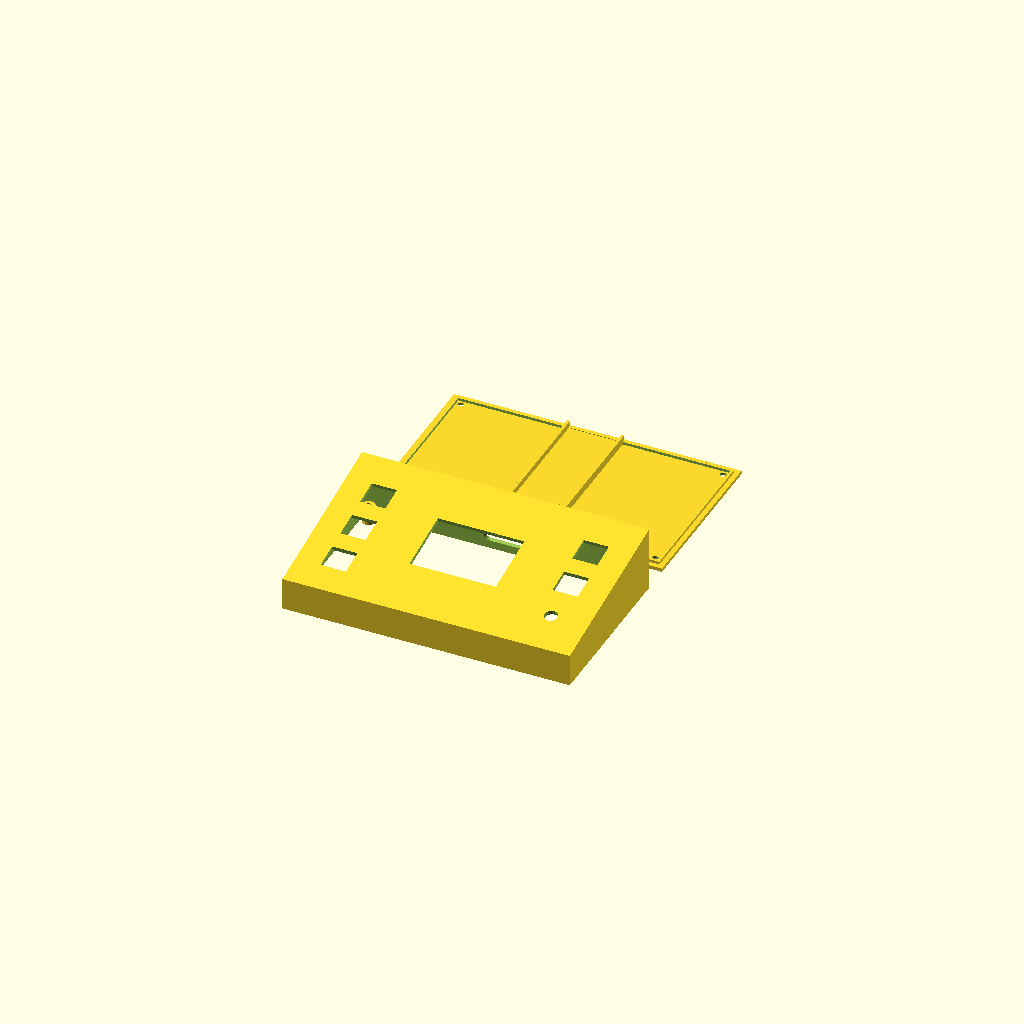
Cell 1 — every parameter at its default value.
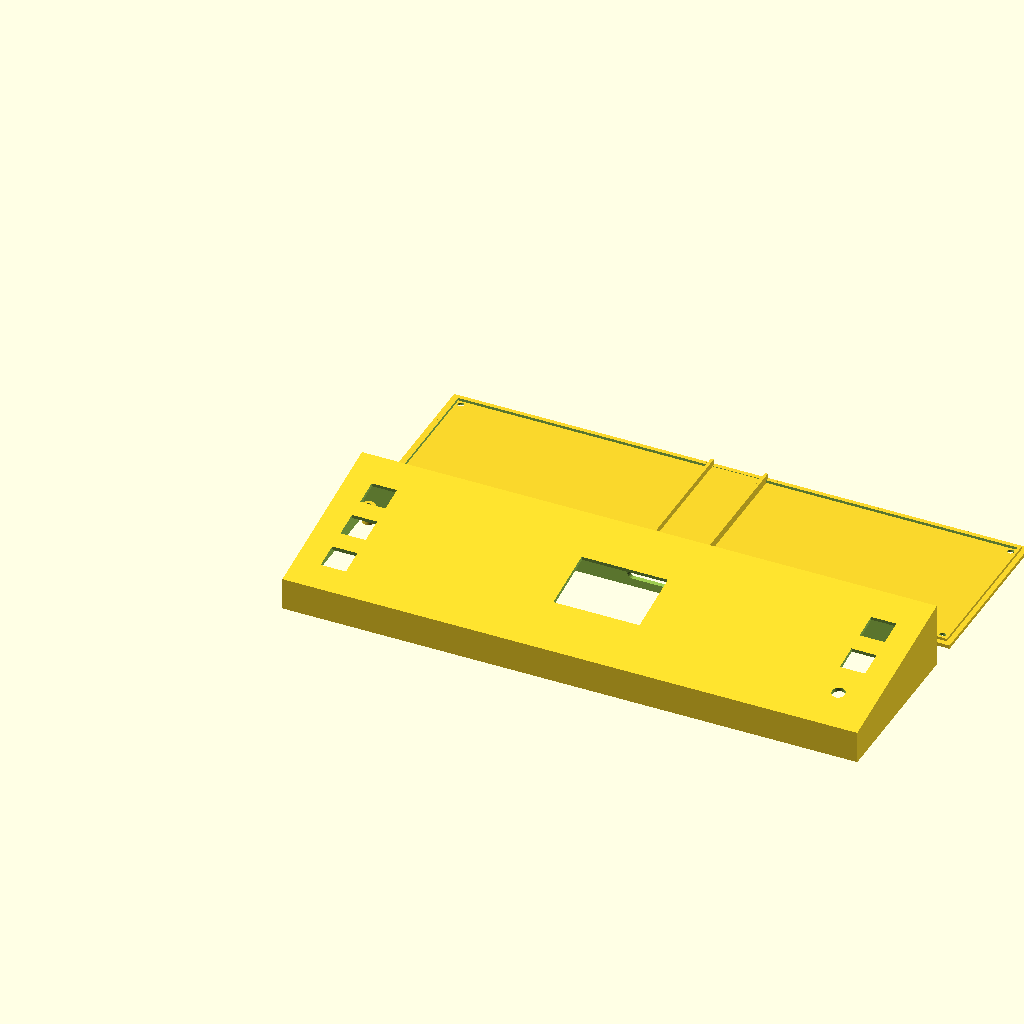
Cell 2: case_width = 320 (everything else at default).
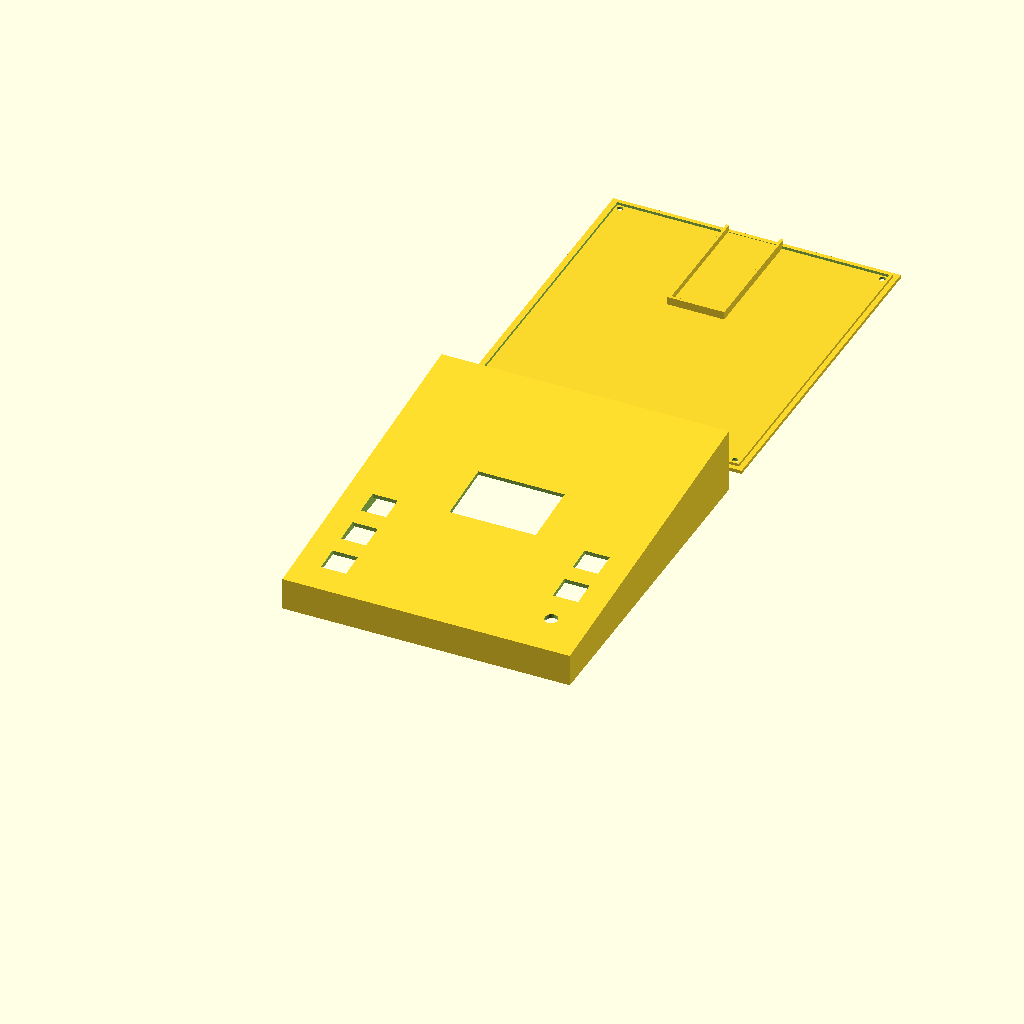
Cell 3: case_depth = 190 (everything else at default).
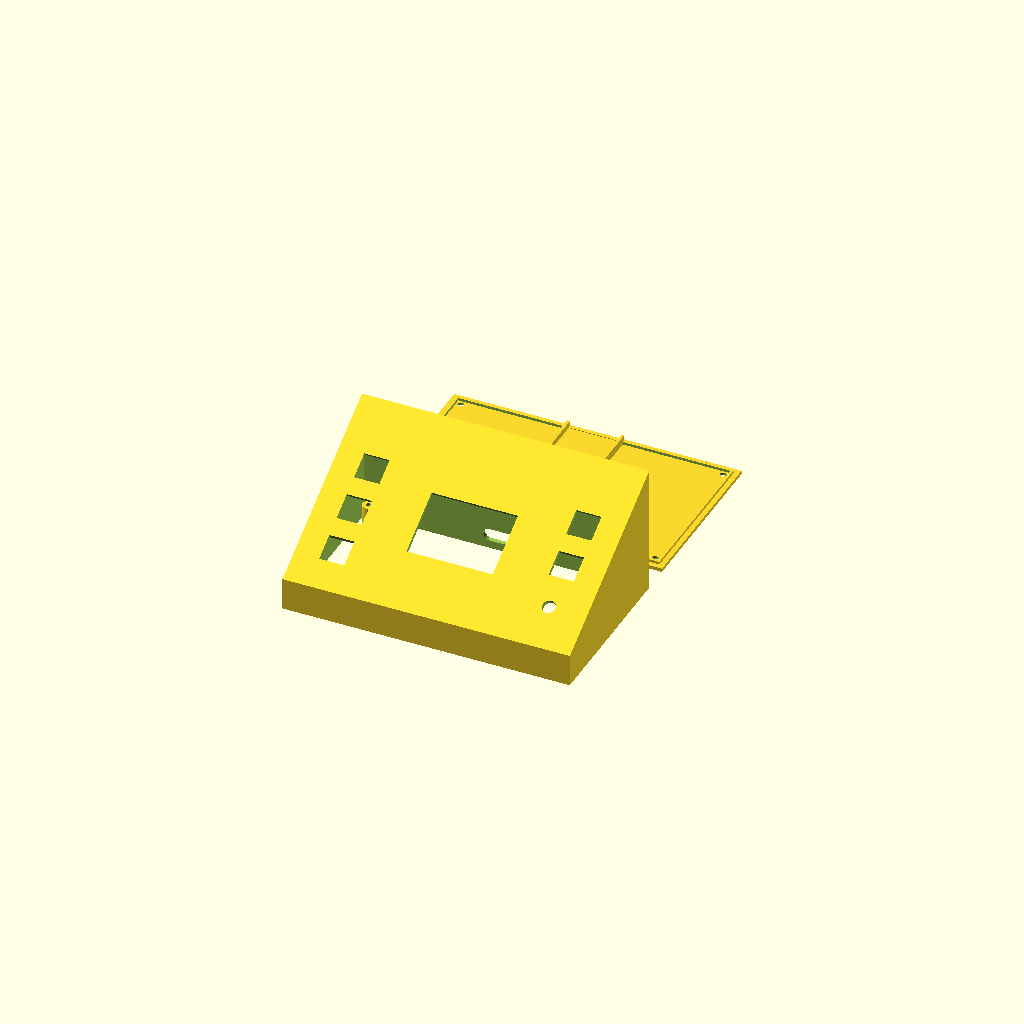
Cell 4: case_height = 72 (everything else at default).
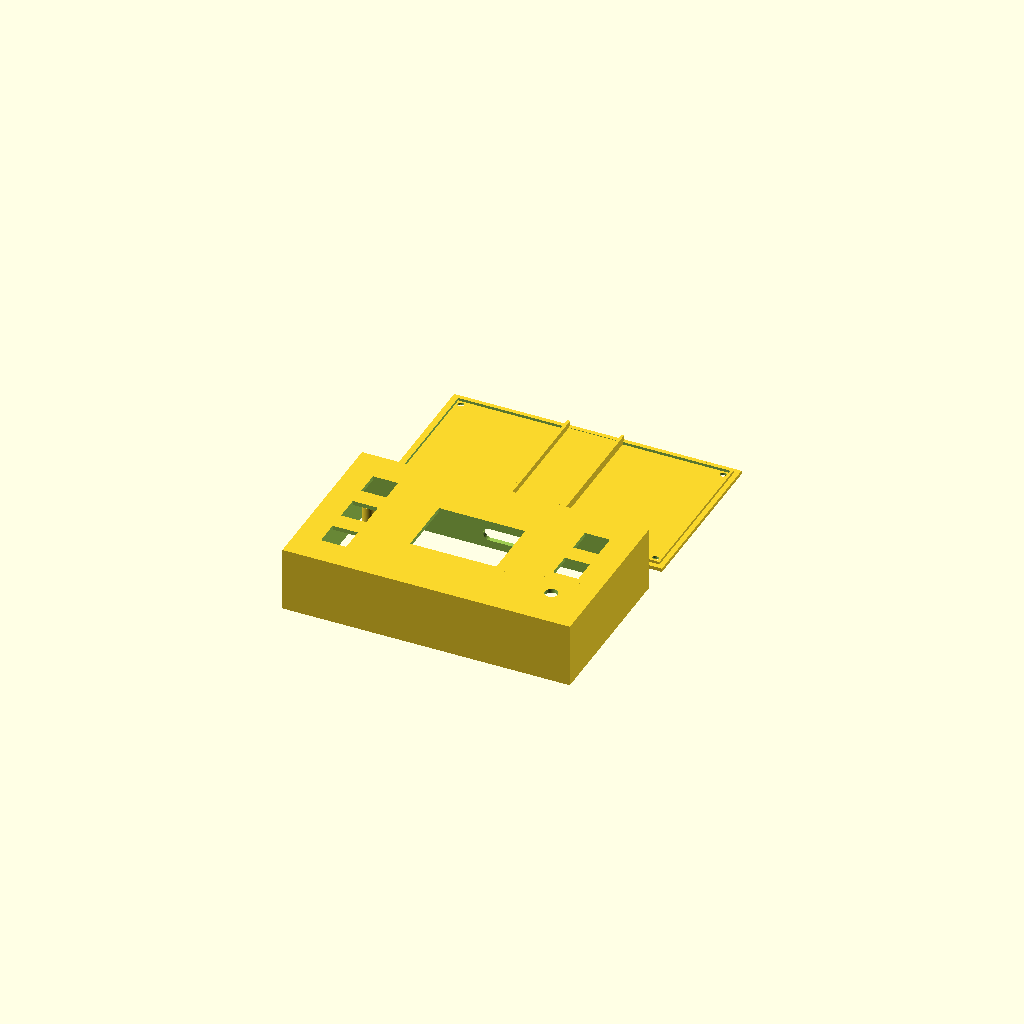
Cell 5: front_h = 36 (everything else at default).
One fixed orthographic camera (rotation 55°, 0°, 25°; colour scheme Cornfield) for every cell.
OpenSCAD source file IOT/Deck.scad:
 // ==========================================================
    // DIY STREAM DECK LITE - FIXED SCREEN STANDOFFS
    // ==========================================================
    $fn = 40; // Circle smoothness
    
    // --- CHOOSE WHAT TO RENDER ---
    // Options: "both" (for 3D printing), "top", "bottom", "assembled"
    part_to_render = "both"; 
    
    // --- Case Dimensions ---
    case_width   = 160; // Total width (mm)
    case_depth   = 95;  // Total depth (mm)
    case_height  = 36;  // Back height (mm)
    front_h      = 18;  // Front lip height (mm)
    wall_thick   = 2.5; // 2.5mm perimeter walls
    post_d       = 7.0; // Case corner post diameter
    post_h       = 10.0;// M3 screw post height
    screw_hole_d = 3.0; // M3 screw hole
    
    // --- Component Dimensions ---
    choc_cutout  = 14.0; // Kailh Choc 13.80mm body + 0.2mm tolerance
    choc_thick   = 1.3;  // 1.3mm plate thickness for Choc clips
    switch_dist  = 24.0; // Button spacing
    side_margin  = 14.0; // Margin from outer edge
    knob_hole_d  = 7.2;  // KY-040 threaded collar + 0.2mm tolerance
    
    // --- 2.4" ILI9341 Screen & Standoff Specs (Calibrated) ---
    screen_w     = 48.0; // Clean viewable window width (mm)
    screen_h     = 34.5; // Clean viewable window height (mm)
    disp_hole_x  = 62.0; // Horizontal distance between M2 holes (mm)
    disp_hole_y  = 39.5; // Vertical distance between M2 holes (mm)
    disp_post_d  = 4.2;  // Standoff diameter (mm)
    disp_post_h  = 3.5;  // Standoff height (mm)
    disp_screw_d = 1.8;  // Pilot hole for M2 screws (mm)
    disp_chin_offset = 3.5; // Balanced horizontal offset for chin
    
    // --- ESP32-S3 DevKitC-1 Dimensions ---
    esp_w        = 28.5; // DevKitC width (mm)
    esp_l        = 69.0; // DevKitC length (mm)
    esp_rail_h   = 4.5;  // Cradle rail height (mm)
    
    
    // ==========================================================
    // USB-C CUTOUT
    // ==========================================================
    module usbc_cutout() {
        translate([case_width/2, case_depth - wall_thick - 5, 8.0])
        rotate([-90, 0, 0])
        hull() {
            translate([-8.0, 0, 0]) cylinder(r=3.5, h=wall_thick + 10);
            translate([ 8.0, 0, 0]) cylinder(r=3.5, h=wall_thick + 10);
        }
    }
    
    // ==========================================================
    // 1. TOP SHELL MODULE
    // ==========================================================
    module top_shell() {
        corner_offset = wall_thick + post_d/2 + 1;
        tilt_angle = atan2(case_height - front_h, case_depth);
        
        // Centers
        screen_cx = case_width/2;
        screen_cy = (case_depth - screen_h)/2 + 2 + screen_h/2;
        pcb_cx    = screen_cx - disp_chin_offset;
        
        difference() {
            union() {
                // Main Outer Body
                difference() {
                    polyhedron(
                        points = [
                            [0, 0, 0], [case_width, 0, 0], [case_width, case_depth, 0], [0, case_depth, 0],
                            [0, 0, front_h], [case_width, 0, front_h], [case_width, case_depth, case_height], [0, case_depth, case_height]
                        ],
                        faces = [
                            [0,1,2,3], [4,5,1,0], [5,6,2,1], [6,7,3,2], [7,4,0,3], [7,6,5,4]
                        ]
                    );
                    
                    // Hollow Interior
                    translate([wall_thick, wall_thick, -1])
                    polyhedron(
                        points = [
                            [0, 0, 0], [case_width-2*wall_thick, 0, 0], [case_width-2*wall_thick, case_depth-2*wall_thick, 0], [0, case_depth-2*wall_thick, 0],
                            [0, 0, front_h-choc_thick], [case_width-2*wall_thick, 0, front_h-choc_thick], 
                            [case_width-2*wall_thick, case_depth-2*wall_thick, case_height-choc_thick], [0, case_depth-2*wall_thick, case_height-choc_thick]
                        ],
                        faces = [
                            [0,1,2,3], [4,5,1,0], [5,6,2,1], [6,7,3,2], [7,4,0,3], [7,6,5,4]
                        ]
                    );
                }
                
                // 4 Case Assembly Posts (M3)
                translate([corner_offset, corner_offset, 0]) cylinder(d=post_d, h=post_h);
                translate([case_width - corner_offset, corner_offset, 0]) cylinder(d=post_d, h=post_h);
                translate([corner_offset, case_depth - corner_offset, 0]) cylinder(d=post_d, h=post_h);
                translate([case_width - corner_offset, case_depth - corner_offset, 0]) cylinder(d=post_d, h=post_h);
    
                // Underside: 4 Display Standoffs & KY-040 Ribs
                translate([0, 0, front_h])
                rotate([tilt_angle, 0, 0]) {
                    // 4 Clean M2 Standoffs (Outside window opening)
                    translate([pcb_cx - disp_hole_x/2, screen_cy - disp_hole_y/2, -disp_post_h]) 
                        cylinder(d=disp_post_d, h=disp_post_h);
                    translate([pcb_cx + disp_hole_x/2, screen_cy - disp_hole_y/2, -disp_post_h]) 
                        cylinder(d=disp_post_d, h=disp_post_h);
                    translate([pcb_cx - disp_hole_x/2, screen_cy + disp_hole_y/2, -disp_post_h]) 
                        cylinder(d=disp_post_d, h=disp_post_h);
                    translate([pcb_cx + disp_hole_x/2, screen_cy + disp_hole_y/2, -disp_post_h]) 
                        cylinder(d=disp_post_d, h=disp_post_h);
    
                    // KY-040 Anti-Twist Guide Ribs
                    knob_center_x = case_width - side_margin - choc_cutout/2;
                    knob_center_y = 16 + choc_cutout/2;
                    translate([knob_center_x - 9.3 - 1.5, knob_center_y - 8, -2.5]) cube([1.5, 22, 2.5]);
                    translate([knob_center_x + 9.3,       knob_center_y - 8, -2.5]) cube([1.5, 22, 2.5]);
                }
            }
    
            // Case M3 Screw Pilot Holes
            translate([corner_offset, corner_offset, -1]) cylinder(d=2.8, h=post_h + 2);
            translate([case_width - corner_offset, corner_offset, -1]) cylinder(d=2.8, h=post_h + 2);
            translate([corner_offset, case_depth - corner_offset, -1]) cylinder(d=2.8, h=post_h + 2);
            translate([case_width - corner_offset, case_depth - corner_offset, -1]) cylinder(d=2.8, h=post_h + 2);
    
            // USB-C Cutout
            usbc_cutout();
    
            // Top Panel Cutouts
            translate([0, 0, front_h])
            rotate([tilt_angle, 0, 0]) {
                // Left 3 Kailh Choc Cutouts
                for (i = [0:2]) {
                    translate([side_margin, 16 + i * switch_dist, -10])
                    cube([choc_cutout, choc_cutout, 20]);
                }
                // Screen Window (Centered & Framed)
                translate([case_width/2 - screen_w/2, (case_depth - screen_h)/2 + 2, -10])
                cube([screen_w, screen_h, 20]);
                
                // 4 Internal M2 Screw Pilot Holes
                translate([pcb_cx - disp_hole_x/2, screen_cy - disp_hole_y/2, -disp_post_h - 1]) 
                    cylinder(d=disp_screw_d, h=disp_post_h + 0.5);
                translate([pcb_cx + disp_hole_x/2, screen_cy - disp_hole_y/2, -disp_post_h - 1]) 
                    cylinder(d=disp_screw_d, h=disp_post_h + 0.5);
                translate([pcb_cx - disp_hole_x/2, screen_cy + disp_hole_y/2, -disp_post_h - 1]) 
                    cylinder(d=disp_screw_d, h=disp_post_h + 0.5);
                translate([pcb_cx + disp_hole_x/2, screen_cy + disp_hole_y/2, -disp_post_h - 1]) 
                    cylinder(d=disp_screw_d, h=disp_post_h + 0.5);
    
                // Right 2 Kailh Choc Cutouts
                for (i = [1:2]) {
                    translate([case_width - side_margin - choc_cutout, 16 + i * switch_dist, -10])
                    cube([choc_cutout, choc_cutout, 20]);
                }
                // Knob Cutout
                translate([case_width - side_margin - choc_cutout/2, 16 + choc_cutout/2, -10])
                cylinder(d=knob_hole_d, h=20);
            }
        }
    }
    
    // ==========================================================
    // 2. BOTTOM BASE PLATE
    // ==========================================================
    module bottom_plate() {
        plate_thick = 2.0;
        lip_thick   = 1.5;
        corner_offset = wall_thick + post_d/2 + 1;
        rail_t = 1.6;
        
        esp_x = case_width/2 - esp_w/2;
        esp_y = case_depth - wall_thick - esp_l;
    
        difference() {
            union() {
                // Main Base Plate
                cube([case_width, case_depth, plate_thick]);
                
                // Alignment Inner Lip
                translate([wall_thick + 0.3, wall_thick + 0.3, plate_thick])
                difference() {
                    cube([case_width - 2*wall_thick - 0.6, case_depth - 2*wall_thick - 0.6, lip_thick]);
                    translate([1.5, 1.5, -0.5])
                    cube([case_width - 2*wall_thick - 3.6, case_depth - 2*wall_thick - 3.6, lip_thick + 1]);
                }
                
                // ESP32-S3 DevKitC Cradle
                translate([esp_x, esp_y, plate_thick]) cube([esp_w, esp_l, 1.2]);
                translate([esp_x - rail_t, esp_y, plate_thick]) cube([rail_t, esp_l, esp_rail_h]);
                translate([esp_x + esp_w, esp_y, plate_thick]) cube([rail_t, esp_l, esp_rail_h]);
                translate([esp_x - rail_t, esp_y - rail_t, plate_thick]) cube([esp_w + 2*rail_t, rail_t, esp_rail_h]);
            }
            
            // 4 Countersunk M3 Holes
            translate([corner_offset, corner_offset, -1]) {
                cylinder(d=screw_hole_d + 0.5, h=plate_thick + 4);
                cylinder(d1=6.5, d2=screw_hole_d + 0.5, h=1.8);
            }
            translate([case_width - corner_offset, corner_offset, -1]) {
                cylinder(d=screw_hole_d + 0.5, h=plate_thick + 4);
                cylinder(d1=6.5, d2=screw_hole_d + 0.5, h=1.8);
            }
            translate([corner_offset, case_depth - corner_offset, -1]) {
                cylinder(d=screw_hole_d + 0.5, h=plate_thick + 4);
                cylinder(d1=6.5, d2=screw_hole_d + 0.5, h=1.8);
            }
            translate([case_width - corner_offset, case_depth - corner_offset, -1]) {
                cylinder(d=screw_hole_d + 0.5, h=plate_thick + 4);
                cylinder(d1=6.5, d2=screw_hole_d + 0.5, h=1.8);
            }
        }
    }

    // ==========================================================
    // RENDER CONTROLLER
    // ==========================================================
    if (part_to_render == "both") {
        top_shell();
        translate([0, case_depth + 15, 0]) bottom_plate();
    } else if (part_to_render == "top") {
        top_shell();
    } else if (part_to_render == "bottom") {
        bottom_plate();
    } else if (part_to_render == "assembled") {
        top_shell();
        translate([0, 0, -2]) color([0.3, 0.3, 0.3]) bottom_plate();
    }
Parameter table extracted from the source (name, type, default, range or options):
part_to_render: string, default "both"
case_width: number, default 160
case_depth: number, default 95
case_height: number, default 36
front_h: number, default 18
wall_thick: number, default 2.5
post_d: number, default 7
post_h: number, default 10
screw_hole_d: number, default 3
choc_cutout: number, default 14
choc_thick: number, default 1.3
switch_dist: number, default 24
side_margin: number, default 14
knob_hole_d: number, default 7.2
screen_w: number, default 48
screen_h: number, default 34.5
disp_hole_x: number, default 62
disp_hole_y: number, default 39.5
disp_post_d: number, default 4.2
disp_post_h: number, default 3.5
disp_screw_d: number, default 1.8
disp_chin_offset: number, default 3.5
esp_w: number, default 28.5
esp_l: number, default 69
esp_rail_h: number, default 4.5
